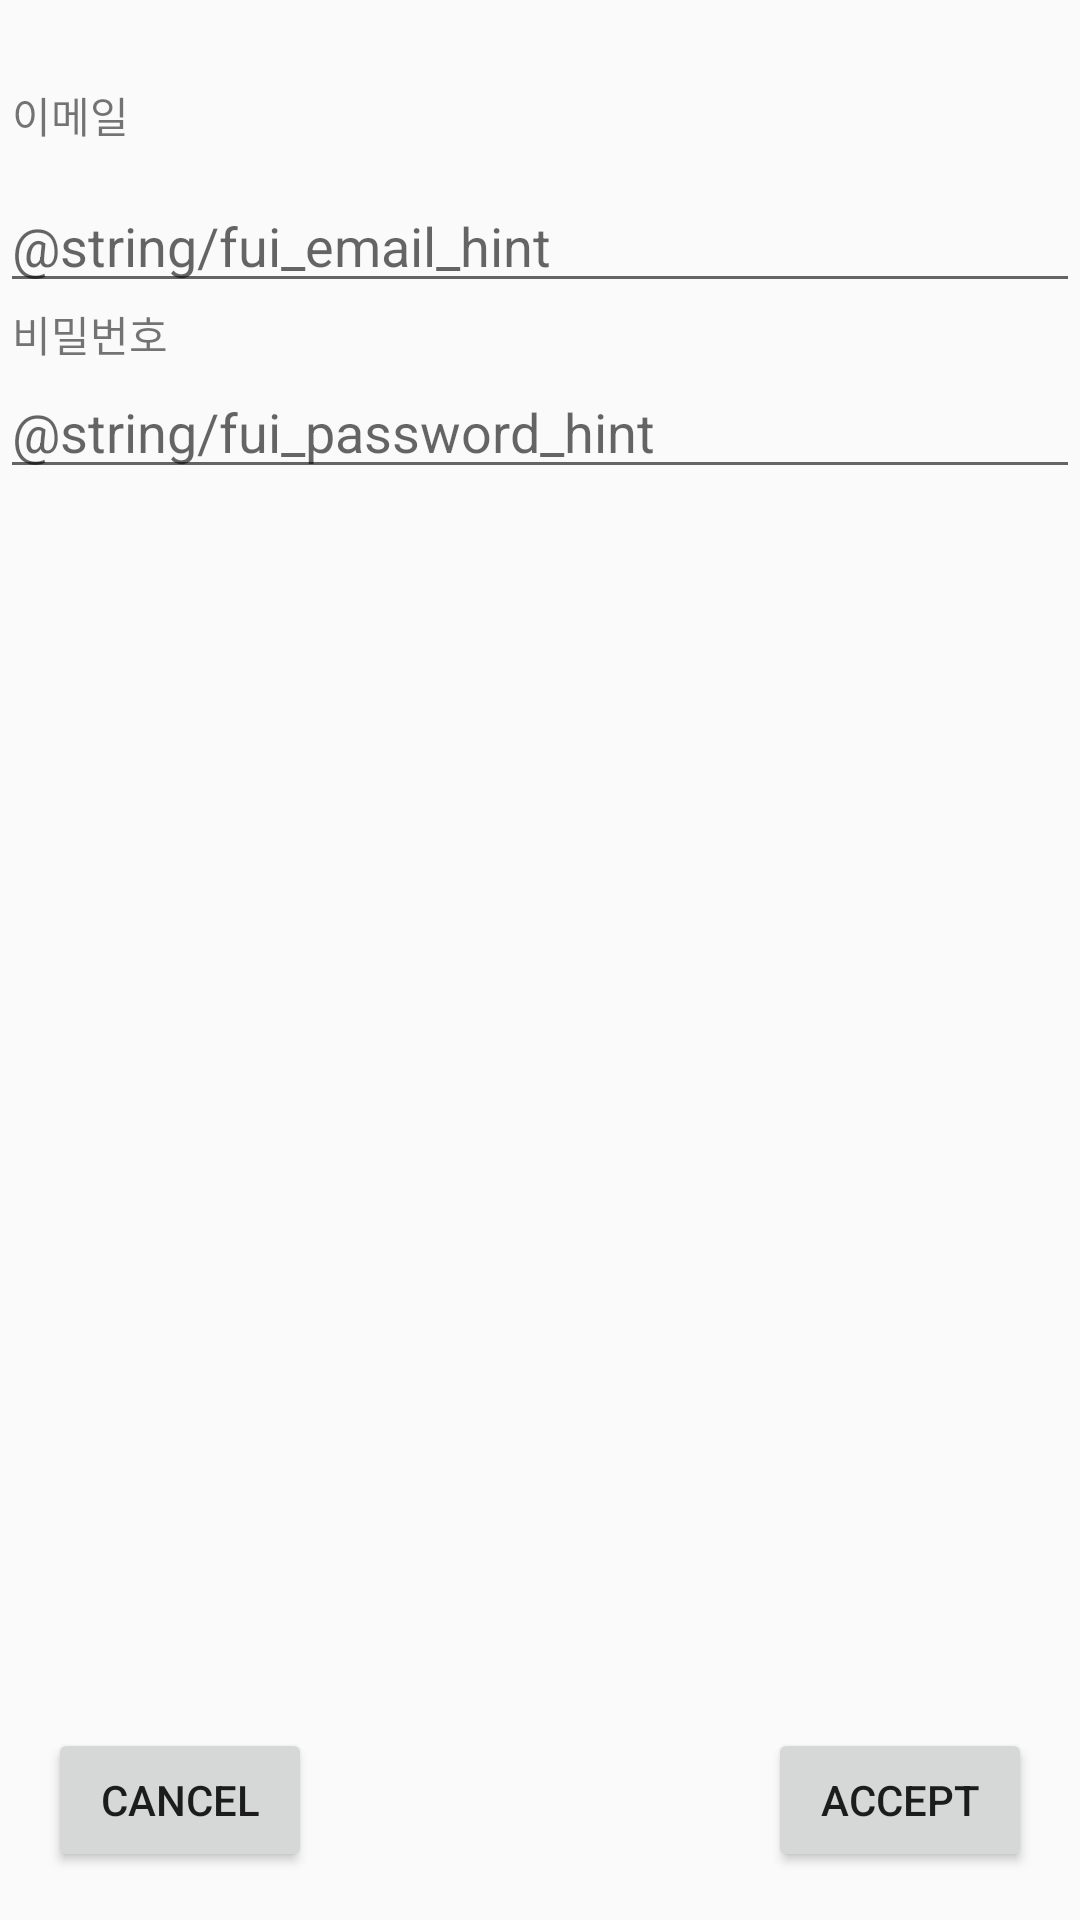

Android layout source for this screen:
<!-- AndroidManifest.xml: application theme AppTheme -->
<!-- res/layout/activity_change.xml -->
<?xml version="1.0" encoding="utf-8"?>
<androidx.constraintlayout.widget.ConstraintLayout
    xmlns:android="http://schemas.android.com/apk/res/android"
    xmlns:app="http://schemas.android.com/apk/res-auto"
    xmlns:tools="http://schemas.android.com/tools"
    android:layout_width="match_parent"
    android:layout_height="match_parent">

    <EditText
        android:id="@+id/etEmailChange"
        android:layout_width="match_parent"
        android:layout_height="wrap_content"
        android:layout_marginTop="11dp"
        android:ems="10"
        android:hint="@string/fui_email_hint"
        android:inputType="textPersonName"
        app:layout_constraintTop_toBottomOf="@+id/tvChangeEmail"
        app:layout_constraintBottom_toTopOf="@+id/tvChangePassword"/>

    <EditText
        android:id="@+id/etPasswordChange"
        android:layout_width="match_parent"
        android:layout_height="wrap_content"
        android:layout_marginBottom="614dp"
        android:ems="10"
        android:hint="@string/fui_password_hint"
        android:inputType="textPersonName"
        app:layout_constraintTop_toBottomOf="@+id/tvChangePassword"
        app:layout_constraintStart_toStartOf="@+id/tvChangePassword" />

    <TextView
        android:id="@+id/tvChangeEmail"
        android:layout_width="wrap_content"
        android:layout_height="wrap_content"
        android:layout_marginStart="4dp"
        android:layout_marginTop="28dp"
        android:text="이메일"
        app:layout_constraintStart_toStartOf="parent"
        app:layout_constraintTop_toTopOf="parent" />

    <TextView
        android:id="@+id/tvChangePassword"
        android:layout_width="wrap_content"
        android:layout_height="wrap_content"
        android:layout_marginStart="4dp"
        android:layout_marginBottom="10dp"
        android:text="비밀번호"
        app:layout_constraintBottom_toTopOf="@+id/etPasswordChange"
        app:layout_constraintStart_toStartOf="parent"
        app:layout_constraintTop_toBottomOf="@+id/etEmailChange"/>

    <Button
        android:id="@+id/btnChangeAccept"
        android:layout_width="wrap_content"
        android:layout_height="wrap_content"
        android:layout_marginEnd="16dp"
        android:layout_marginBottom="16dp"
        android:text="Accept"
        app:layout_constraintBottom_toBottomOf="parent"
        app:layout_constraintEnd_toEndOf="parent" />

    <Button
        android:id="@+id/btnChangeCancel"
        android:layout_width="wrap_content"
        android:layout_height="wrap_content"
        android:layout_marginStart="16dp"
        android:layout_marginBottom="16dp"
        android:text="Cancel"
        app:layout_constraintBottom_toBottomOf="parent"
        app:layout_constraintStart_toStartOf="parent" />
</androidx.constraintlayout.widget.ConstraintLayout>
<!-- resources referenced by this layout -->
<resources>
  <style name="AppTheme" parent="Theme.AppCompat.Light.DarkActionBar">
          
          <item name="colorPrimary">@color/transparent</item>
          <item name="colorPrimaryDark">@color/colorPrimaryDark</item>
          <item name="colorAccent">@color/colorAccent</item>
          <item name="android:windowDrawsSystemBarBackgrounds">true</item>
          <item name="android:statusBarColor">@color/transparent</item>
          <item name="android:windowTranslucentStatus">true</item>
          
          <item name="windowActionBar">false</item>
          <item name="windowNoTitle">true</item>
  
      </style>
  <color name="transparent">#00000000</color>
  <color name="colorPrimaryDark">#ad1457</color>
  <color name="colorAccent">#f06292</color>
</resources>
